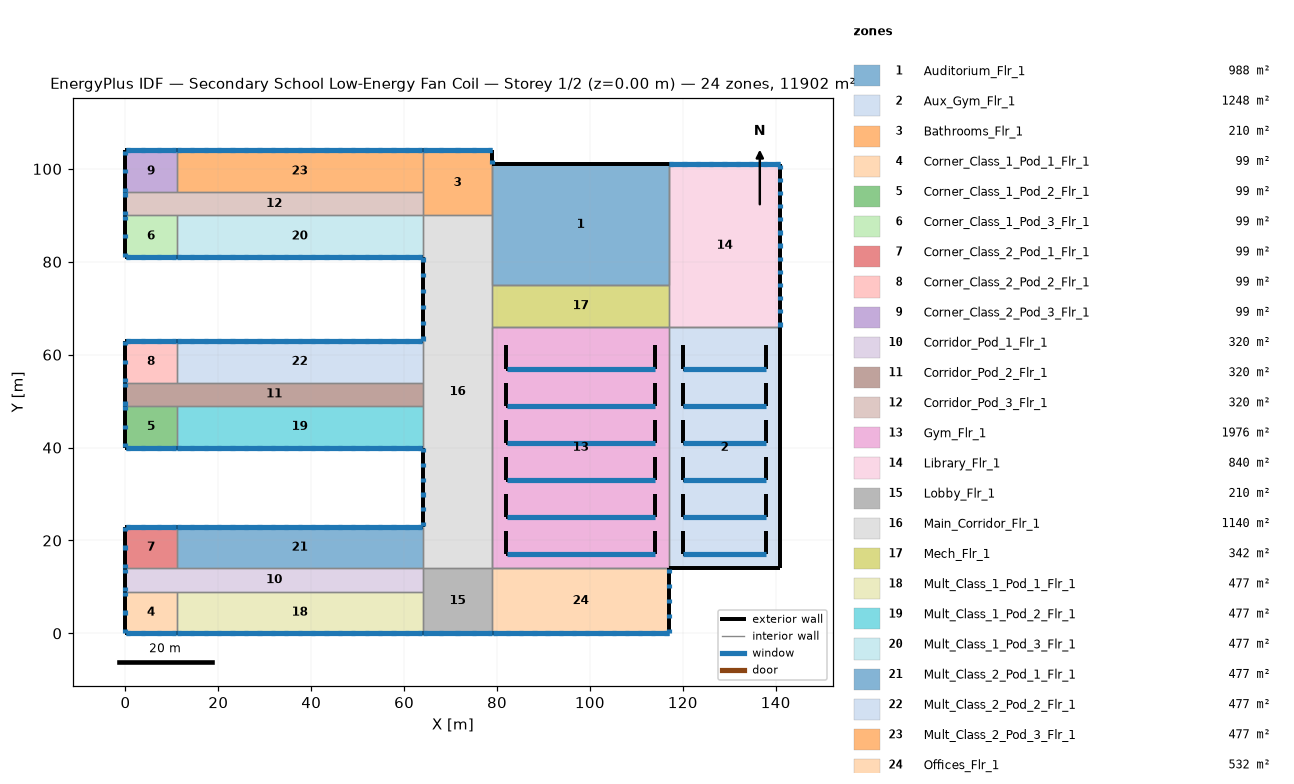
=== STOREY PLAN SPEC (per zone: floor XY polygon, exterior-wall plan segments, windows/doors) ===
zone 1: Auditorium_Flr_1  (988.0 m²)
  floor: (79.00, 101.00) (117.00, 101.00) (117.00, 75.00) (79.00, 75.00)
  exterior wall: (117.00, 101.00) – (79.00, 101.00)  [38.0 m]
  interior walls: 8
zone 2: Aux_Gym_Flr_1  (1248.0 m²)
  floor: (117.00, 66.00) (141.00, 66.00) (141.00, 14.00) (117.00, 14.00)
  exterior wall: (117.00, 14.00) – (141.00, 14.00)  [24.0 m]
  exterior wall: (141.00, 14.00) – (141.00, 66.00)  [52.0 m]
  exterior wall: (138.00, 17.00) – (138.00, 22.00)  [5.0 m]
  exterior wall: (120.00, 17.00) – (138.00, 17.00)  [18.0 m]
    window: (120.05, 17.00) – (137.95, 17.00)  [12.6 m²]
  exterior wall: (120.00, 22.00) – (120.00, 17.00)  [5.0 m]
  exterior wall: (138.00, 25.00) – (138.00, 30.00)  [5.0 m]
  exterior wall: (120.00, 25.00) – (138.00, 25.00)  [18.0 m]
    window: (120.05, 25.00) – (137.95, 25.00)  [12.6 m²]
  exterior wall: (120.00, 30.00) – (120.00, 25.00)  [5.0 m]
  exterior wall: (138.00, 33.00) – (138.00, 38.00)  [5.0 m]
  exterior wall: (120.00, 33.00) – (138.00, 33.00)  [18.0 m]
    window: (120.05, 33.00) – (137.95, 33.00)  [12.6 m²]
  exterior wall: (120.00, 38.00) – (120.00, 33.00)  [5.0 m]
  exterior wall: (138.00, 41.00) – (138.00, 46.00)  [5.0 m]
  exterior wall: (120.00, 41.00) – (138.00, 41.00)  [18.0 m]
    window: (120.05, 41.00) – (137.95, 41.00)  [12.6 m²]
  exterior wall: (120.00, 46.00) – (120.00, 41.00)  [5.0 m]
  exterior wall: (138.00, 49.00) – (138.00, 54.00)  [5.0 m]
  exterior wall: (120.00, 49.00) – (138.00, 49.00)  [18.0 m]
    window: (120.05, 49.00) – (137.95, 49.00)  [12.6 m²]
  exterior wall: (120.00, 54.00) – (120.00, 49.00)  [5.0 m]
  exterior wall: (138.00, 57.00) – (138.00, 62.00)  [5.0 m]
  exterior wall: (120.00, 57.00) – (138.00, 57.00)  [18.0 m]
    window: (120.05, 57.00) – (137.95, 57.00)  [12.6 m²]
  exterior wall: (120.00, 62.00) – (120.00, 57.00)  [5.0 m]
  interior walls: 3
zone 3: Bathrooms_Flr_1  (210.0 m²)
  floor: (64.00, 104.00) (79.00, 104.00) (79.00, 90.00) (64.00, 90.00)
  exterior wall: (79.00, 101.00) – (79.00, 104.00)  [3.0 m]
    window: (79.00, 101.05) – (79.00, 101.96)  [1.1 m²]
  exterior wall: (79.00, 104.00) – (64.00, 104.00)  [15.0 m]
    window: (78.95, 104.00) – (78.04, 104.00)  [1.1 m²]
    window: (75.45, 104.00) – (74.54, 104.00)  [1.1 m²]
    window: (71.96, 104.00) – (71.04, 104.00)  [1.1 m²]
    window: (68.46, 104.00) – (67.55, 104.00)  [1.1 m²]
    window: (64.96, 104.00) – (64.05, 104.00)  [1.1 m²]
    window: (78.95, 104.00) – (64.05, 104.00)  [15.0 m²]
  interior walls: 4
zone 4: Corner_Class_1_Pod_1_Flr_1  (99.0 m²)
  floor: (0.00, 9.00) (11.00, 9.00) (11.00, 0.00) (0.00, 0.00)
  exterior wall: (0.00, 0.00) – (11.00, 0.00)  [11.0 m]
    window: (0.05, 0.00) – (0.96, 0.00)  [1.1 m²]
    window: (3.38, 0.00) – (4.29, 0.00)  [1.1 m²]
    window: (6.71, 0.00) – (7.62, 0.00)  [1.1 m²]
    window: (10.04, 0.00) – (10.95, 0.00)  [1.1 m²]
    window: (0.05, 0.00) – (10.95, 0.00)  [11.0 m²]
  exterior wall: (0.00, 9.00) – (0.00, 0.00)  [9.0 m]
    window: (0.00, 8.95) – (0.00, 8.04)  [1.1 m²]
    window: (0.00, 4.96) – (0.00, 4.04)  [1.1 m²]
    window: (0.00, 0.96) – (0.00, 0.05)  [1.1 m²]
  interior walls: 2
zone 5: Corner_Class_1_Pod_2_Flr_1  (99.0 m²)
  floor: (0.00, 49.00) (11.00, 49.00) (11.00, 40.00) (0.00, 40.00)
  exterior wall: (0.00, 40.00) – (11.00, 40.00)  [11.0 m]
    window: (0.05, 40.00) – (0.96, 40.00)  [1.1 m²]
    window: (3.38, 40.00) – (4.29, 40.00)  [1.1 m²]
    window: (6.71, 40.00) – (7.62, 40.00)  [1.1 m²]
    window: (10.04, 40.00) – (10.95, 40.00)  [1.1 m²]
    window: (0.05, 40.00) – (10.95, 40.00)  [11.0 m²]
  exterior wall: (0.00, 49.00) – (0.00, 40.00)  [9.0 m]
    window: (0.00, 48.95) – (0.00, 48.04)  [1.1 m²]
    window: (0.00, 44.96) – (0.00, 44.04)  [1.1 m²]
    window: (0.00, 40.96) – (0.00, 40.05)  [1.1 m²]
  interior walls: 2
zone 6: Corner_Class_1_Pod_3_Flr_1  (99.0 m²)
  floor: (0.00, 90.00) (11.00, 90.00) (11.00, 81.00) (0.00, 81.00)
  exterior wall: (0.00, 81.00) – (11.00, 81.00)  [11.0 m]
    window: (0.05, 81.00) – (0.96, 81.00)  [1.1 m²]
    window: (3.38, 81.00) – (4.29, 81.00)  [1.1 m²]
    window: (6.71, 81.00) – (7.62, 81.00)  [1.1 m²]
    window: (10.04, 81.00) – (10.95, 81.00)  [1.1 m²]
    window: (0.05, 81.00) – (10.95, 81.00)  [11.0 m²]
  exterior wall: (0.00, 90.00) – (0.00, 81.00)  [9.0 m]
    window: (0.00, 89.95) – (0.00, 89.04)  [1.1 m²]
    window: (0.00, 85.96) – (0.00, 85.04)  [1.1 m²]
    window: (0.00, 81.96) – (0.00, 81.05)  [1.1 m²]
  interior walls: 2
zone 7: Corner_Class_2_Pod_1_Flr_1  (99.0 m²)
  floor: (0.00, 23.00) (11.00, 23.00) (11.00, 14.00) (0.00, 14.00)
  exterior wall: (11.00, 23.00) – (0.00, 23.00)  [11.0 m]
    window: (10.95, 23.00) – (10.04, 23.00)  [1.1 m²]
    window: (7.62, 23.00) – (6.71, 23.00)  [1.1 m²]
    window: (4.29, 23.00) – (3.38, 23.00)  [1.1 m²]
    window: (0.96, 23.00) – (0.05, 23.00)  [1.1 m²]
    window: (10.95, 23.00) – (0.05, 23.00)  [11.0 m²]
  exterior wall: (0.00, 23.00) – (0.00, 14.00)  [9.0 m]
    window: (0.00, 22.95) – (0.00, 22.04)  [1.1 m²]
    window: (0.00, 18.96) – (0.00, 18.04)  [1.1 m²]
    window: (0.00, 14.96) – (0.00, 14.05)  [1.1 m²]
  interior walls: 2
zone 8: Corner_Class_2_Pod_2_Flr_1  (99.0 m²)
  floor: (0.00, 63.00) (11.00, 63.00) (11.00, 54.00) (0.00, 54.00)
  exterior wall: (11.00, 63.00) – (0.00, 63.00)  [11.0 m]
    window: (10.95, 63.00) – (10.04, 63.00)  [1.1 m²]
    window: (7.62, 63.00) – (6.71, 63.00)  [1.1 m²]
    window: (4.29, 63.00) – (3.38, 63.00)  [1.1 m²]
    window: (0.96, 63.00) – (0.05, 63.00)  [1.1 m²]
    window: (10.95, 63.00) – (0.05, 63.00)  [11.0 m²]
  exterior wall: (0.00, 63.00) – (0.00, 54.00)  [9.0 m]
    window: (0.00, 62.95) – (0.00, 62.04)  [1.1 m²]
    window: (0.00, 58.96) – (0.00, 58.04)  [1.1 m²]
    window: (0.00, 54.96) – (0.00, 54.05)  [1.1 m²]
  interior walls: 2
zone 9: Corner_Class_2_Pod_3_Flr_1  (99.0 m²)
  floor: (0.00, 104.00) (11.00, 104.00) (11.00, 95.00) (0.00, 95.00)
  exterior wall: (11.00, 104.00) – (0.00, 104.00)  [11.0 m]
    window: (10.95, 104.00) – (10.04, 104.00)  [1.1 m²]
    window: (7.62, 104.00) – (6.71, 104.00)  [1.1 m²]
    window: (4.29, 104.00) – (3.38, 104.00)  [1.1 m²]
    window: (0.96, 104.00) – (0.05, 104.00)  [1.1 m²]
    window: (10.95, 104.00) – (0.05, 104.00)  [11.0 m²]
  exterior wall: (0.00, 104.00) – (0.00, 95.00)  [9.0 m]
    window: (0.00, 103.95) – (0.00, 103.04)  [1.1 m²]
    window: (0.00, 99.96) – (0.00, 99.04)  [1.1 m²]
    window: (0.00, 95.96) – (0.00, 95.05)  [1.1 m²]
  interior walls: 2
zone 10: Corridor_Pod_1_Flr_1  (320.0 m²)
  floor: (0.00, 14.00) (64.00, 14.00) (64.00, 9.00) (0.00, 9.00)
  exterior wall: (0.00, 14.00) – (0.00, 9.00)  [5.0 m]
    window: (0.00, 13.95) – (0.00, 13.04)  [1.1 m²]
    window: (0.00, 9.96) – (0.00, 9.05)  [1.1 m²]
  interior walls: 5
zone 11: Corridor_Pod_2_Flr_1  (320.0 m²)
  floor: (0.00, 54.00) (64.00, 54.00) (64.00, 49.00) (0.00, 49.00)
  exterior wall: (0.00, 54.00) – (0.00, 49.00)  [5.0 m]
    window: (0.00, 53.95) – (0.00, 53.04)  [1.1 m²]
    window: (0.00, 49.96) – (0.00, 49.05)  [1.1 m²]
  interior walls: 5
zone 12: Corridor_Pod_3_Flr_1  (320.0 m²)
  floor: (0.00, 95.00) (64.00, 95.00) (64.00, 90.00) (0.00, 90.00)
  exterior wall: (0.00, 95.00) – (0.00, 90.00)  [5.0 m]
    window: (0.00, 94.95) – (0.00, 94.04)  [1.1 m²]
    window: (0.00, 90.96) – (0.00, 90.05)  [1.1 m²]
  interior walls: 5
zone 13: Gym_Flr_1  (1976.0 m²)
  floor: (79.00, 66.00) (117.00, 66.00) (117.00, 14.00) (79.00, 14.00)
  exterior wall: (114.00, 17.00) – (114.00, 22.00)  [5.0 m]
  exterior wall: (82.00, 17.00) – (114.00, 17.00)  [32.0 m]
    window: (82.05, 17.00) – (113.95, 17.00)  [22.4 m²]
  exterior wall: (82.00, 22.00) – (82.00, 17.00)  [5.0 m]
  exterior wall: (114.00, 25.00) – (114.00, 30.00)  [5.0 m]
  exterior wall: (82.00, 25.00) – (114.00, 25.00)  [32.0 m]
    window: (82.05, 25.00) – (113.95, 25.00)  [22.4 m²]
  exterior wall: (82.00, 30.00) – (82.00, 25.00)  [5.0 m]
  exterior wall: (114.00, 33.00) – (114.00, 38.00)  [5.0 m]
  exterior wall: (82.00, 33.00) – (114.00, 33.00)  [32.0 m]
    window: (82.05, 33.00) – (113.95, 33.00)  [22.4 m²]
  exterior wall: (82.00, 38.00) – (82.00, 33.00)  [5.0 m]
  exterior wall: (114.00, 41.00) – (114.00, 46.00)  [5.0 m]
  exterior wall: (82.00, 41.00) – (114.00, 41.00)  [32.0 m]
    window: (82.05, 41.00) – (113.95, 41.00)  [22.4 m²]
  exterior wall: (82.00, 46.00) – (82.00, 41.00)  [5.0 m]
  exterior wall: (114.00, 49.00) – (114.00, 54.00)  [5.0 m]
  exterior wall: (82.00, 49.00) – (114.00, 49.00)  [32.0 m]
    window: (82.05, 49.00) – (113.95, 49.00)  [22.4 m²]
  exterior wall: (82.00, 54.00) – (82.00, 49.00)  [5.0 m]
  exterior wall: (114.00, 57.00) – (114.00, 62.00)  [5.0 m]
  exterior wall: (82.00, 57.00) – (114.00, 57.00)  [32.0 m]
    window: (82.05, 57.00) – (113.95, 57.00)  [22.4 m²]
  exterior wall: (82.00, 62.00) – (82.00, 57.00)  [5.0 m]
  interior walls: 7
zone 14: Library_Flr_1  (840.0 m²)
  floor: (117.00, 101.00) (141.00, 101.00) (141.00, 66.00) (117.00, 66.00)
  exterior wall: (141.00, 66.00) – (141.00, 101.00)  [35.0 m]
    window: (141.00, 66.05) – (141.00, 66.96)  [1.1 m²]
    window: (141.00, 68.88) – (141.00, 69.80)  [1.1 m²]
    window: (141.00, 71.71) – (141.00, 72.63)  [1.1 m²]
    window: (141.00, 74.55) – (141.00, 75.46)  [1.1 m²]
    window: (141.00, 77.38) – (141.00, 78.29)  [1.1 m²]
    window: (141.00, 80.21) – (141.00, 81.13)  [1.1 m²]
    window: (141.00, 83.04) – (141.00, 83.96)  [1.1 m²]
    window: (141.00, 85.87) – (141.00, 86.79)  [1.1 m²]
    window: (141.00, 88.71) – (141.00, 89.62)  [1.1 m²]
    window: (141.00, 91.54) – (141.00, 92.45)  [1.1 m²]
    window: (141.00, 94.37) – (141.00, 95.29)  [1.1 m²]
    window: (141.00, 97.20) – (141.00, 98.12)  [1.1 m²]
    window: (141.00, 100.04) – (141.00, 100.95)  [1.1 m²]
  exterior wall: (141.00, 101.00) – (117.00, 101.00)  [24.0 m]
    window: (140.95, 101.00) – (140.04, 101.00)  [1.1 m²]
    window: (138.08, 101.00) – (137.16, 101.00)  [1.1 m²]
    window: (135.20, 101.00) – (134.29, 101.00)  [1.1 m²]
    window: (132.33, 101.00) – (131.42, 101.00)  [1.1 m²]
    window: (129.46, 101.00) – (128.54, 101.00)  [1.1 m²]
    window: (126.58, 101.00) – (125.67, 101.00)  [1.1 m²]
    window: (123.71, 101.00) – (122.80, 101.00)  [1.1 m²]
    window: (120.84, 101.00) – (119.92, 101.00)  [1.1 m²]
    window: (117.96, 101.00) – (117.05, 101.00)  [1.1 m²]
    window: (140.95, 101.00) – (117.05, 101.00)  [24.0 m²]
  interior walls: 3
zone 15: Lobby_Flr_1  (210.0 m²)
  floor: (64.00, 14.00) (79.00, 14.00) (79.00, 0.00) (64.00, 0.00)
  exterior wall: (64.00, 0.00) – (79.00, 0.00)  [15.0 m]
    window: (64.05, 0.00) – (64.96, 0.00)  [1.1 m²]
    window: (67.55, 0.00) – (68.46, 0.00)  [1.1 m²]
    window: (71.04, 0.00) – (71.96, 0.00)  [1.1 m²]
    window: (74.54, 0.00) – (75.45, 0.00)  [1.1 m²]
    window: (78.04, 0.00) – (78.95, 0.00)  [1.1 m²]
    window: (64.05, 0.00) – (78.95, 0.00)  [15.0 m²]
  interior walls: 4
zone 16: Main_Corridor_Flr_1  (1140.0 m²)
  floor: (64.00, 90.00) (79.00, 90.00) (79.00, 14.00) (64.00, 14.00)
  exterior wall: (64.00, 81.00) – (64.00, 63.00)  [18.0 m]
    window: (64.00, 80.95) – (64.00, 80.04)  [1.1 m²]
    window: (64.00, 77.55) – (64.00, 76.64)  [1.1 m²]
    window: (64.00, 74.16) – (64.00, 73.24)  [1.1 m²]
    window: (64.00, 70.76) – (64.00, 69.84)  [1.1 m²]
    window: (64.00, 67.36) – (64.00, 66.45)  [1.1 m²]
    window: (64.00, 63.96) – (64.00, 63.05)  [1.1 m²]
  exterior wall: (64.00, 40.00) – (64.00, 23.00)  [17.0 m]
    window: (64.00, 39.95) – (64.00, 39.04)  [1.1 m²]
    window: (64.00, 36.75) – (64.00, 35.84)  [1.1 m²]
    window: (64.00, 33.56) – (64.00, 32.64)  [1.1 m²]
    window: (64.00, 30.36) – (64.00, 29.44)  [1.1 m²]
    window: (64.00, 27.16) – (64.00, 26.25)  [1.1 m²]
    window: (64.00, 23.96) – (64.00, 23.05)  [1.1 m²]
  interior walls: 10
zone 17: Mech_Flr_1  (342.0 m²)
  floor: (79.00, 75.00) (117.00, 75.00) (117.00, 66.00) (79.00, 66.00)
  interior walls: 4
zone 18: Mult_Class_1_Pod_1_Flr_1  (477.0 m²)
  floor: (11.00, 9.00) (64.00, 9.00) (64.00, 0.00) (11.00, 0.00)
  exterior wall: (11.00, 0.00) – (64.00, 0.00)  [53.0 m]
    window: (11.05, 0.00) – (11.96, 0.00)  [1.1 m²]
    window: (13.94, 0.00) – (14.85, 0.00)  [1.1 m²]
    window: (16.83, 0.00) – (17.74, 0.00)  [1.1 m²]
    window: (19.71, 0.00) – (20.63, 0.00)  [1.1 m²]
    window: (22.60, 0.00) – (23.52, 0.00)  [1.1 m²]
    window: (25.49, 0.00) – (26.40, 0.00)  [1.1 m²]
    window: (28.38, 0.00) – (29.29, 0.00)  [1.1 m²]
    window: (31.27, 0.00) – (32.18, 0.00)  [1.1 m²]
    window: (34.15, 0.00) – (35.07, 0.00)  [1.1 m²]
    window: (37.04, 0.00) – (37.96, 0.00)  [1.1 m²]
    window: (39.93, 0.00) – (40.85, 0.00)  [1.1 m²]
    window: (42.82, 0.00) – (43.73, 0.00)  [1.1 m²]
    window: (45.71, 0.00) – (46.62, 0.00)  [1.1 m²]
    window: (48.60, 0.00) – (49.51, 0.00)  [1.1 m²]
    window: (51.48, 0.00) – (52.40, 0.00)  [1.1 m²]
    window: (54.37, 0.00) – (55.29, 0.00)  [1.1 m²]
    window: (57.26, 0.00) – (58.17, 0.00)  [1.1 m²]
    window: (60.15, 0.00) – (61.06, 0.00)  [1.1 m²]
    window: (63.04, 0.00) – (63.95, 0.00)  [1.1 m²]
    window: (11.05, 0.00) – (63.95, 0.00)  [53.0 m²]
  interior walls: 3
zone 19: Mult_Class_1_Pod_2_Flr_1  (477.0 m²)
  floor: (11.00, 49.00) (64.00, 49.00) (64.00, 40.00) (11.00, 40.00)
  exterior wall: (11.00, 40.00) – (64.00, 40.00)  [53.0 m]
    window: (11.05, 40.00) – (11.96, 40.00)  [1.1 m²]
    window: (13.94, 40.00) – (14.85, 40.00)  [1.1 m²]
    window: (16.83, 40.00) – (17.74, 40.00)  [1.1 m²]
    window: (19.71, 40.00) – (20.63, 40.00)  [1.1 m²]
    window: (22.60, 40.00) – (23.52, 40.00)  [1.1 m²]
    window: (25.49, 40.00) – (26.40, 40.00)  [1.1 m²]
    window: (28.38, 40.00) – (29.29, 40.00)  [1.1 m²]
    window: (31.27, 40.00) – (32.18, 40.00)  [1.1 m²]
    window: (34.15, 40.00) – (35.07, 40.00)  [1.1 m²]
    window: (37.04, 40.00) – (37.96, 40.00)  [1.1 m²]
    window: (39.93, 40.00) – (40.85, 40.00)  [1.1 m²]
    window: (42.82, 40.00) – (43.73, 40.00)  [1.1 m²]
    window: (45.71, 40.00) – (46.62, 40.00)  [1.1 m²]
    window: (48.60, 40.00) – (49.51, 40.00)  [1.1 m²]
    window: (51.48, 40.00) – (52.40, 40.00)  [1.1 m²]
    window: (54.37, 40.00) – (55.29, 40.00)  [1.1 m²]
    window: (57.26, 40.00) – (58.17, 40.00)  [1.1 m²]
    window: (60.15, 40.00) – (61.06, 40.00)  [1.1 m²]
    window: (63.04, 40.00) – (63.95, 40.00)  [1.1 m²]
    window: (11.05, 40.00) – (63.95, 40.00)  [53.0 m²]
  interior walls: 3
zone 20: Mult_Class_1_Pod_3_Flr_1  (477.0 m²)
  floor: (11.00, 90.00) (64.00, 90.00) (64.00, 81.00) (11.00, 81.00)
  exterior wall: (11.00, 81.00) – (64.00, 81.00)  [53.0 m]
    window: (11.05, 81.00) – (11.96, 81.00)  [1.1 m²]
    window: (13.94, 81.00) – (14.85, 81.00)  [1.1 m²]
    window: (16.83, 81.00) – (17.74, 81.00)  [1.1 m²]
    window: (19.71, 81.00) – (20.63, 81.00)  [1.1 m²]
    window: (22.60, 81.00) – (23.52, 81.00)  [1.1 m²]
    window: (25.49, 81.00) – (26.40, 81.00)  [1.1 m²]
    window: (28.38, 81.00) – (29.29, 81.00)  [1.1 m²]
    window: (31.27, 81.00) – (32.18, 81.00)  [1.1 m²]
    window: (34.15, 81.00) – (35.07, 81.00)  [1.1 m²]
    window: (37.04, 81.00) – (37.96, 81.00)  [1.1 m²]
    window: (39.93, 81.00) – (40.85, 81.00)  [1.1 m²]
    window: (42.82, 81.00) – (43.73, 81.00)  [1.1 m²]
    window: (45.71, 81.00) – (46.62, 81.00)  [1.1 m²]
    window: (48.60, 81.00) – (49.51, 81.00)  [1.1 m²]
    window: (51.48, 81.00) – (52.40, 81.00)  [1.1 m²]
    window: (54.37, 81.00) – (55.29, 81.00)  [1.1 m²]
    window: (57.26, 81.00) – (58.17, 81.00)  [1.1 m²]
    window: (60.15, 81.00) – (61.06, 81.00)  [1.1 m²]
    window: (63.04, 81.00) – (63.95, 81.00)  [1.1 m²]
    window: (11.05, 81.00) – (63.95, 81.00)  [53.0 m²]
  interior walls: 3
zone 21: Mult_Class_2_Pod_1_Flr_1  (477.0 m²)
  floor: (11.00, 23.00) (64.00, 23.00) (64.00, 14.00) (11.00, 14.00)
  exterior wall: (64.00, 23.00) – (11.00, 23.00)  [53.0 m]
    window: (63.95, 23.00) – (63.04, 23.00)  [1.1 m²]
    window: (61.06, 23.00) – (60.15, 23.00)  [1.1 m²]
    window: (58.17, 23.00) – (57.26, 23.00)  [1.1 m²]
    window: (55.29, 23.00) – (54.37, 23.00)  [1.1 m²]
    window: (52.40, 23.00) – (51.48, 23.00)  [1.1 m²]
    window: (49.51, 23.00) – (48.60, 23.00)  [1.1 m²]
    window: (46.62, 23.00) – (45.71, 23.00)  [1.1 m²]
    window: (43.73, 23.00) – (42.82, 23.00)  [1.1 m²]
    window: (40.85, 23.00) – (39.93, 23.00)  [1.1 m²]
    window: (37.96, 23.00) – (37.04, 23.00)  [1.1 m²]
    window: (35.07, 23.00) – (34.15, 23.00)  [1.1 m²]
    window: (32.18, 23.00) – (31.27, 23.00)  [1.1 m²]
    window: (29.29, 23.00) – (28.38, 23.00)  [1.1 m²]
    window: (26.40, 23.00) – (25.49, 23.00)  [1.1 m²]
    window: (23.52, 23.00) – (22.60, 23.00)  [1.1 m²]
    window: (20.63, 23.00) – (19.71, 23.00)  [1.1 m²]
    window: (17.74, 23.00) – (16.83, 23.00)  [1.1 m²]
    window: (14.85, 23.00) – (13.94, 23.00)  [1.1 m²]
    window: (11.96, 23.00) – (11.05, 23.00)  [1.1 m²]
    window: (63.95, 23.00) – (11.05, 23.00)  [53.0 m²]
  interior walls: 3
zone 22: Mult_Class_2_Pod_2_Flr_1  (477.0 m²)
  floor: (11.00, 63.00) (64.00, 63.00) (64.00, 54.00) (11.00, 54.00)
  exterior wall: (64.00, 63.00) – (11.00, 63.00)  [53.0 m]
    window: (63.95, 63.00) – (63.04, 63.00)  [1.1 m²]
    window: (61.06, 63.00) – (60.15, 63.00)  [1.1 m²]
    window: (58.17, 63.00) – (57.26, 63.00)  [1.1 m²]
    window: (55.29, 63.00) – (54.37, 63.00)  [1.1 m²]
    window: (52.40, 63.00) – (51.48, 63.00)  [1.1 m²]
    window: (49.51, 63.00) – (48.60, 63.00)  [1.1 m²]
    window: (46.62, 63.00) – (45.71, 63.00)  [1.1 m²]
    window: (43.73, 63.00) – (42.82, 63.00)  [1.1 m²]
    window: (40.85, 63.00) – (39.93, 63.00)  [1.1 m²]
    window: (37.96, 63.00) – (37.04, 63.00)  [1.1 m²]
    window: (35.07, 63.00) – (34.15, 63.00)  [1.1 m²]
    window: (32.18, 63.00) – (31.27, 63.00)  [1.1 m²]
    window: (29.29, 63.00) – (28.38, 63.00)  [1.1 m²]
    window: (26.40, 63.00) – (25.49, 63.00)  [1.1 m²]
    window: (23.52, 63.00) – (22.60, 63.00)  [1.1 m²]
    window: (20.63, 63.00) – (19.71, 63.00)  [1.1 m²]
    window: (17.74, 63.00) – (16.83, 63.00)  [1.1 m²]
    window: (14.85, 63.00) – (13.94, 63.00)  [1.1 m²]
    window: (11.96, 63.00) – (11.05, 63.00)  [1.1 m²]
    window: (63.95, 63.00) – (11.05, 63.00)  [53.0 m²]
  interior walls: 3
zone 23: Mult_Class_2_Pod_3_Flr_1  (477.0 m²)
  floor: (11.00, 104.00) (64.00, 104.00) (64.00, 95.00) (11.00, 95.00)
  exterior wall: (64.00, 104.00) – (11.00, 104.00)  [53.0 m]
    window: (63.95, 104.00) – (63.04, 104.00)  [1.1 m²]
    window: (61.06, 104.00) – (60.15, 104.00)  [1.1 m²]
    window: (58.17, 104.00) – (57.26, 104.00)  [1.1 m²]
    window: (55.29, 104.00) – (54.37, 104.00)  [1.1 m²]
    window: (52.40, 104.00) – (51.48, 104.00)  [1.1 m²]
    window: (49.51, 104.00) – (48.60, 104.00)  [1.1 m²]
    window: (46.62, 104.00) – (45.71, 104.00)  [1.1 m²]
    window: (43.73, 104.00) – (42.82, 104.00)  [1.1 m²]
    window: (40.85, 104.00) – (39.93, 104.00)  [1.1 m²]
    window: (37.96, 104.00) – (37.04, 104.00)  [1.1 m²]
    window: (35.07, 104.00) – (34.15, 104.00)  [1.1 m²]
    window: (32.18, 104.00) – (31.27, 104.00)  [1.1 m²]
    window: (29.29, 104.00) – (28.38, 104.00)  [1.1 m²]
    window: (26.40, 104.00) – (25.49, 104.00)  [1.1 m²]
    window: (23.52, 104.00) – (22.60, 104.00)  [1.1 m²]
    window: (20.63, 104.00) – (19.71, 104.00)  [1.1 m²]
    window: (17.74, 104.00) – (16.83, 104.00)  [1.1 m²]
    window: (14.85, 104.00) – (13.94, 104.00)  [1.1 m²]
    window: (11.96, 104.00) – (11.05, 104.00)  [1.1 m²]
    window: (63.95, 104.00) – (11.05, 104.00)  [53.0 m²]
  interior walls: 3
zone 24: Offices_Flr_1  (532.0 m²)
  floor: (79.00, 14.00) (117.00, 14.00) (117.00, 0.00) (79.00, 0.00)
  exterior wall: (79.00, 0.00) – (117.00, 0.00)  [38.0 m]
    window: (79.05, 0.00) – (79.96, 0.00)  [1.1 m²]
    window: (81.89, 0.00) – (82.81, 0.00)  [1.1 m²]
    window: (84.74, 0.00) – (85.65, 0.00)  [1.1 m²]
    window: (87.59, 0.00) – (88.50, 0.00)  [1.1 m²]
    window: (90.43, 0.00) – (91.34, 0.00)  [1.1 m²]
    window: (93.28, 0.00) – (94.19, 0.00)  [1.1 m²]
    window: (96.12, 0.00) – (97.03, 0.00)  [1.1 m²]
    window: (98.97, 0.00) – (99.88, 0.00)  [1.1 m²]
    window: (101.81, 0.00) – (102.72, 0.00)  [1.1 m²]
    window: (104.66, 0.00) – (105.57, 0.00)  [1.1 m²]
    window: (107.50, 0.00) – (108.41, 0.00)  [1.1 m²]
    window: (110.35, 0.00) – (111.26, 0.00)  [1.1 m²]
    window: (113.19, 0.00) – (114.10, 0.00)  [1.1 m²]
    window: (116.04, 0.00) – (116.95, 0.00)  [1.1 m²]
    window: (79.05, 0.00) – (116.95, 0.00)  [38.0 m²]
  exterior wall: (117.00, 0.00) – (117.00, 14.00)  [14.0 m]
    window: (117.00, 0.05) – (117.00, 0.96)  [1.1 m²]
    window: (117.00, 3.30) – (117.00, 4.21)  [1.1 m²]
    window: (117.00, 6.54) – (117.00, 7.46)  [1.1 m²]
    window: (117.00, 9.79) – (117.00, 10.70)  [1.1 m²]
    window: (117.00, 13.04) – (117.00, 13.95)  [1.1 m²]
  interior walls: 2

=== DERIVED (storey summary) ===
Building: Secondary School Low-Energy Fan Coil
Storey: 1 of 2  (floor level z = 0.00 m)
Storey gross floor area: 11902.0 m²
Zones on this storey: 24
  - Auditorium_Flr_1: floor 988.0 m²; exterior wall 38.0 m (304.0 m²); WWR 0.0%
  - Aux_Gym_Flr_1: floor 1248.0 m²; exterior wall 244.0 m (884.0 m²); 6 window(s) 75.6 m²; WWR 8.6%
  - Bathrooms_Flr_1: floor 210.0 m²; exterior wall 18.0 m (72.0 m²); 7 window(s) 21.7 m²; WWR 30.1%
  - Corner_Class_1_Pod_1_Flr_1: floor 99.0 m²; exterior wall 20.0 m (80.0 m²); 8 window(s) 18.8 m²; WWR 23.5%
  - Corner_Class_1_Pod_2_Flr_1: floor 99.0 m²; exterior wall 20.0 m (80.0 m²); 8 window(s) 18.8 m²; WWR 23.5%
  - Corner_Class_1_Pod_3_Flr_1: floor 99.0 m²; exterior wall 20.0 m (80.0 m²); 8 window(s) 18.8 m²; WWR 23.5%
  - Corner_Class_2_Pod_1_Flr_1: floor 99.0 m²; exterior wall 20.0 m (80.0 m²); 8 window(s) 18.8 m²; WWR 23.5%
  - Corner_Class_2_Pod_2_Flr_1: floor 99.0 m²; exterior wall 20.0 m (80.0 m²); 8 window(s) 18.8 m²; WWR 23.5%
  - Corner_Class_2_Pod_3_Flr_1: floor 99.0 m²; exterior wall 20.0 m (80.0 m²); 8 window(s) 18.8 m²; WWR 23.5%
  - Corridor_Pod_1_Flr_1: floor 320.0 m²; exterior wall 5.0 m (20.0 m²); 2 window(s) 2.2 m²; WWR 11.1%
  - Corridor_Pod_2_Flr_1: floor 320.0 m²; exterior wall 5.0 m (20.0 m²); 2 window(s) 2.2 m²; WWR 11.1%
  - Corridor_Pod_3_Flr_1: floor 320.0 m²; exterior wall 5.0 m (20.0 m²); 2 window(s) 2.2 m²; WWR 11.1%
  - Gym_Flr_1: floor 1976.0 m²; exterior wall 252.0 m (444.0 m²); 6 window(s) 134.4 m²; WWR 30.3%
  - Library_Flr_1: floor 840.0 m²; exterior wall 59.0 m (236.0 m²); 23 window(s) 48.5 m²; WWR 20.6%
  - Lobby_Flr_1: floor 210.0 m²; exterior wall 15.0 m (60.0 m²); 6 window(s) 20.6 m²; WWR 34.3%
  - Main_Corridor_Flr_1: floor 1140.0 m²; exterior wall 35.0 m (140.0 m²); 12 window(s) 13.4 m²; WWR 9.6%
  - Mech_Flr_1: floor 342.0 m²
  - Mult_Class_1_Pod_1_Flr_1: floor 477.0 m²; exterior wall 53.0 m (212.0 m²); 20 window(s) 74.2 m²; WWR 35.0%
  - Mult_Class_1_Pod_2_Flr_1: floor 477.0 m²; exterior wall 53.0 m (212.0 m²); 20 window(s) 74.2 m²; WWR 35.0%
  - Mult_Class_1_Pod_3_Flr_1: floor 477.0 m²; exterior wall 53.0 m (212.0 m²); 20 window(s) 74.2 m²; WWR 35.0%
  - Mult_Class_2_Pod_1_Flr_1: floor 477.0 m²; exterior wall 53.0 m (212.0 m²); 20 window(s) 74.2 m²; WWR 35.0%
  - Mult_Class_2_Pod_2_Flr_1: floor 477.0 m²; exterior wall 53.0 m (212.0 m²); 20 window(s) 74.2 m²; WWR 35.0%
  - Mult_Class_2_Pod_3_Flr_1: floor 477.0 m²; exterior wall 53.0 m (212.0 m²); 20 window(s) 74.2 m²; WWR 35.0%
  - Offices_Flr_1: floor 532.0 m²; exterior wall 52.0 m (208.0 m²); 20 window(s) 59.2 m²; WWR 28.5%
Zone adjacency (shared interzone walls):
  - Auditorium_Flr_1 ↔ Bathrooms_Flr_1
  - Auditorium_Flr_1 ↔ Library_Flr_1
  - Auditorium_Flr_1 ↔ Main_Corridor_Flr_1
  - Auditorium_Flr_1 ↔ Mech_Flr_1
  - Aux_Gym_Flr_1 ↔ Gym_Flr_1
  - Aux_Gym_Flr_1 ↔ Library_Flr_1
  - Bathrooms_Flr_1 ↔ Corridor_Pod_3_Flr_1
  - Bathrooms_Flr_1 ↔ Main_Corridor_Flr_1
  - Bathrooms_Flr_1 ↔ Mult_Class_2_Pod_3_Flr_1
  - Corner_Class_1_Pod_1_Flr_1 ↔ Corridor_Pod_1_Flr_1
  - Corner_Class_1_Pod_1_Flr_1 ↔ Mult_Class_1_Pod_1_Flr_1
  - Corner_Class_1_Pod_2_Flr_1 ↔ Corridor_Pod_2_Flr_1
  - Corner_Class_1_Pod_2_Flr_1 ↔ Mult_Class_1_Pod_2_Flr_1
  - Corner_Class_1_Pod_3_Flr_1 ↔ Corridor_Pod_3_Flr_1
  - Corner_Class_1_Pod_3_Flr_1 ↔ Mult_Class_1_Pod_3_Flr_1
  - Corner_Class_2_Pod_1_Flr_1 ↔ Corridor_Pod_1_Flr_1
  - Corner_Class_2_Pod_1_Flr_1 ↔ Mult_Class_2_Pod_1_Flr_1
  - Corner_Class_2_Pod_2_Flr_1 ↔ Corridor_Pod_2_Flr_1
  - Corner_Class_2_Pod_2_Flr_1 ↔ Mult_Class_2_Pod_2_Flr_1
  - Corner_Class_2_Pod_3_Flr_1 ↔ Corridor_Pod_3_Flr_1
  - Corner_Class_2_Pod_3_Flr_1 ↔ Mult_Class_2_Pod_3_Flr_1
  - Corridor_Pod_1_Flr_1 ↔ Lobby_Flr_1
  - Corridor_Pod_1_Flr_1 ↔ Mult_Class_1_Pod_1_Flr_1
  - Corridor_Pod_1_Flr_1 ↔ Mult_Class_2_Pod_1_Flr_1
  - Corridor_Pod_2_Flr_1 ↔ Main_Corridor_Flr_1
  - Corridor_Pod_2_Flr_1 ↔ Mult_Class_1_Pod_2_Flr_1
  - Corridor_Pod_2_Flr_1 ↔ Mult_Class_2_Pod_2_Flr_1
  - Corridor_Pod_3_Flr_1 ↔ Mult_Class_1_Pod_3_Flr_1
  - Corridor_Pod_3_Flr_1 ↔ Mult_Class_2_Pod_3_Flr_1
  - Gym_Flr_1 ↔ Main_Corridor_Flr_1
  - Gym_Flr_1 ↔ Mech_Flr_1
  - Gym_Flr_1 ↔ Offices_Flr_1
  - Library_Flr_1 ↔ Mech_Flr_1
  - Lobby_Flr_1 ↔ Main_Corridor_Flr_1
  - Lobby_Flr_1 ↔ Mult_Class_1_Pod_1_Flr_1
  - Lobby_Flr_1 ↔ Offices_Flr_1
  - Main_Corridor_Flr_1 ↔ Mech_Flr_1
  - Main_Corridor_Flr_1 ↔ Mult_Class_1_Pod_2_Flr_1
  - Main_Corridor_Flr_1 ↔ Mult_Class_1_Pod_3_Flr_1
  - Main_Corridor_Flr_1 ↔ Mult_Class_2_Pod_1_Flr_1
  - Main_Corridor_Flr_1 ↔ Mult_Class_2_Pod_2_Flr_1